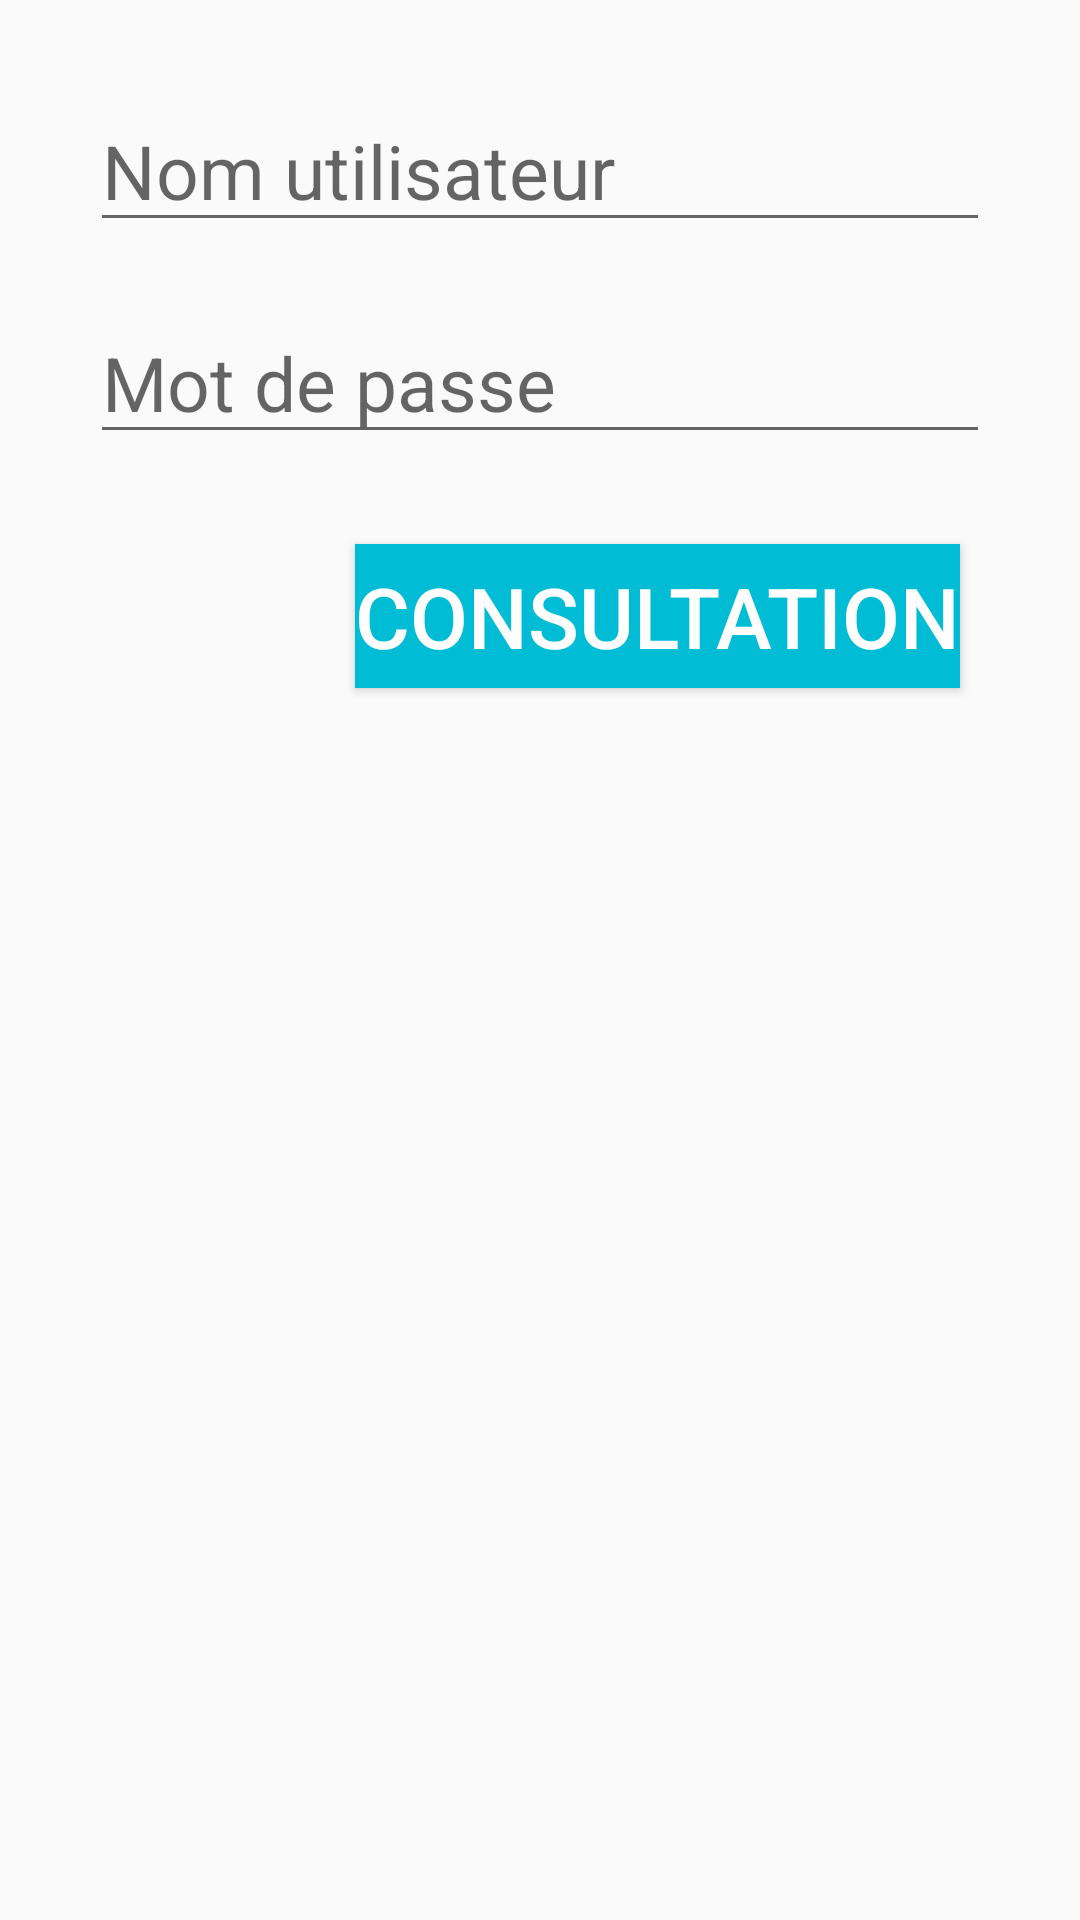

The Android layout XML behind this screen, and the referenced resources:
<!-- AndroidManifest.xml: application theme Theme.Houssem_Feki_Mesure_Glycemie -->
<!-- res/layout/activity_home.xml -->
<?xml version="1.0" encoding="utf-8"?>
<RelativeLayout xmlns:android="http://schemas.android.com/apk/res/android"
    xmlns:app="http://schemas.android.com/apk/res-auto"
    xmlns:tools="http://schemas.android.com/tools"
    android:layout_width="match_parent"
    android:layout_height="match_parent"
    tools:context=".view.HomeActivity"
    android:background="@drawable/home_background">
    <RelativeLayout xmlns:android="http://schemas.android.com/apk/res/android" xmlns:app="http://schemas.android.com/apk/res-auto" xmlns:tools="http://schemas.android.com/tools" android:layout_width="match_parent" android:layout_height="match_parent" android:background="@drawable/home_background" android:padding="20dp" tools:context=".vue.HomeActivity">
        <EditText android:id="@+id/etUserName" android:layout_width="match_parent" android:layout_height="wrap_content" android:layout_margin="10dp" android:hint="Nom utilisateur" android:inputType="text" android:textColor="@color/black" android:textSize="25sp" android:layout_alignParentTop="true" android:layout_alignParentLeft="true" android:layout_alignParentRight="true"/>
        <EditText android:id="@+id/etPassword" android:layout_width="match_parent" android:layout_height="wrap_content" android:layout_below="@id/etUserName" android:layout_margin="10dp" android:hint="Mot de passe" android:inputType="textPassword" android:textColor="@color/black" android:textSize="25sp"/>
        <Button android:id="@+id/btnConsultation" android:layout_width="wrap_content" android:layout_height="wrap_content" android:layout_margin="20dp" android:layout_below="@id/etPassword" android:layout_alignParentRight="true" android:background="@color/blue" android:text="Consultation" android:textColor="@color/white" android:textSize="28sp"/>
    </RelativeLayout>

</RelativeLayout>
<!-- resources referenced by this layout -->
<resources>
  <color name="black">#FF000000</color>
  <color name="blue">#00BCD4</color>
  <color name="white">#FFFFFFFF</color>
  <style name="Theme.Houssem_Feki_Mesure_Glycemie" parent="Base.Theme.Houssem_Feki_Mesure_Glycemie" />
  <style name="Base.Theme.Houssem_Feki_Mesure_Glycemie" parent="Theme.AppCompat.DayNight.NoActionBar">
          
          
      </style>
</resources>
